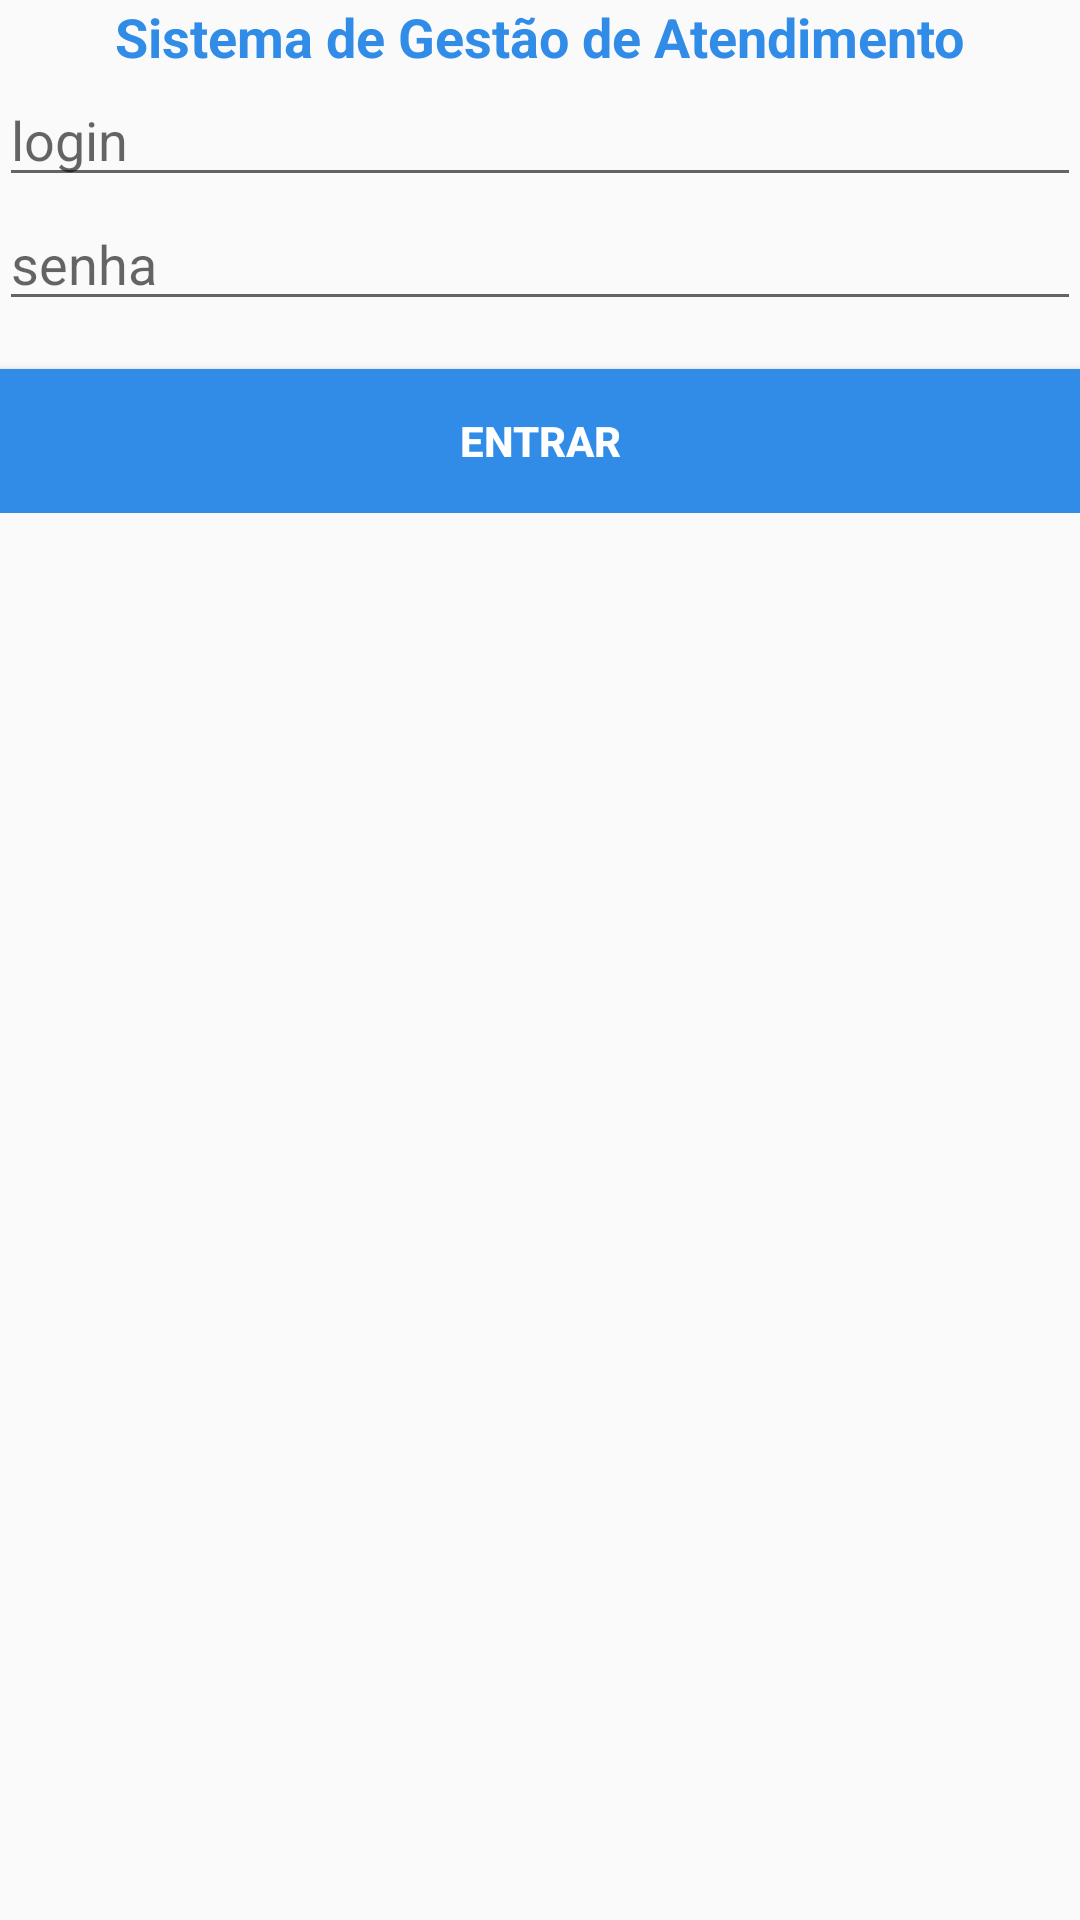

Reconstruct the res/layout file that produces this screen, plus the resources it refers to.
<!-- AndroidManifest.xml: application theme AppTheme -->
<!-- res/layout/login_activity.xml -->
<LinearLayout xmlns:android="http://schemas.android.com/apk/res/android"
    xmlns:tools="http://schemas.android.com/tools" android:layout_width="match_parent"
    android:layout_height="match_parent" android:gravity="center_horizontal"
    android:orientation="vertical" android:paddingBottom="@dimen/activity_vertical_margin"
    android:paddingLeft="@dimen/activity_horizontal_margin"
    android:paddingRight="@dimen/activity_horizontal_margin"
    android:paddingTop="@dimen/activity_vertical_margin" tools:context="br.com.ettec.siga.business.Login">

    <TextView
        android:layout_width="wrap_content"
        android:layout_height="wrap_content"
        android:textAppearance="?android:attr/textAppearanceMedium"
        android:text="Sistema de Gestão de Atendimento"
        android:id="@+id/textView3"
        android:layout_gravity="center_horizontal"
        android:textColor="#318ce7"
        android:textStyle="bold" />


    
    <ProgressBar android:id="@+id/login_progress" style="?android:attr/progressBarStyleLarge"
        android:layout_width="wrap_content" android:layout_height="wrap_content"
        android:layout_marginBottom="8dp" android:visibility="gone" />


    <ScrollView android:id="@+id/login_form" android:layout_width="match_parent"
        android:layout_height="match_parent">

        <LinearLayout android:id="@+id/usuario_login_form" android:layout_width="match_parent"
            android:layout_height="wrap_content" android:orientation="vertical">

            <EditText android:id="@+id/login" android:layout_width="match_parent"
                android:layout_height="wrap_content" android:hint="@string/prompt_login"
                android:inputType="number" android:maxLines="1"
                android:singleLine="true" android:maxLength="20" />

            <EditText android:id="@+id/password" android:layout_width="match_parent"
                android:layout_height="wrap_content" android:hint="@string/prompt_password"
                android:imeActionId="@+id/login"
                android:imeActionLabel="@string/action_sign_in_short"
                android:imeOptions="actionUnspecified" android:inputType="textPassword"
                android:maxLines="1" android:singleLine="true" android:maxLength="6" />

            <Button android:id="@+id/login_sign_in_button"
                android:layout_width="match_parent" android:layout_height="wrap_content"
                android:layout_marginTop="16dp" android:text="@string/action_sign_in"
                android:textStyle="bold"   android:background="#318ce7"
                android:textColor="#ffffff" />

        </LinearLayout>
    </ScrollView>

    <ImageView
        android:layout_width="wrap_content"
        android:layout_height="wrap_content"
        android:id="@+id/imageView"
        android:layout_gravity="center_horizontal" />

</LinearLayout>
<!-- resources referenced by this layout -->
<resources>
  <string name="action_sign_in">Entrar</string>
  <string name="action_sign_in_short">Entrar</string>
  <string name="prompt_login">login</string>
  <string name="prompt_password">senha</string>
  <style name="AppTheme" parent="Theme.AppCompat.Light.DarkActionBar">
          
          <item name="colorPrimary">@color/colorPrimary</item>
          <item name="colorPrimaryDark">@color/colorPrimaryDark</item>
          <item name="colorAccent">@color/colorAccent</item>
      </style>
  <!-- not gathered from this repository: default colours our renderer supplied (Android Studio template values) -->
  <color name="colorPrimary">#FF6200EE</color>
  <color name="colorPrimaryDark">#FF3700B3</color>
  <color name="colorAccent">#FF03DAC5</color>
</resources>
